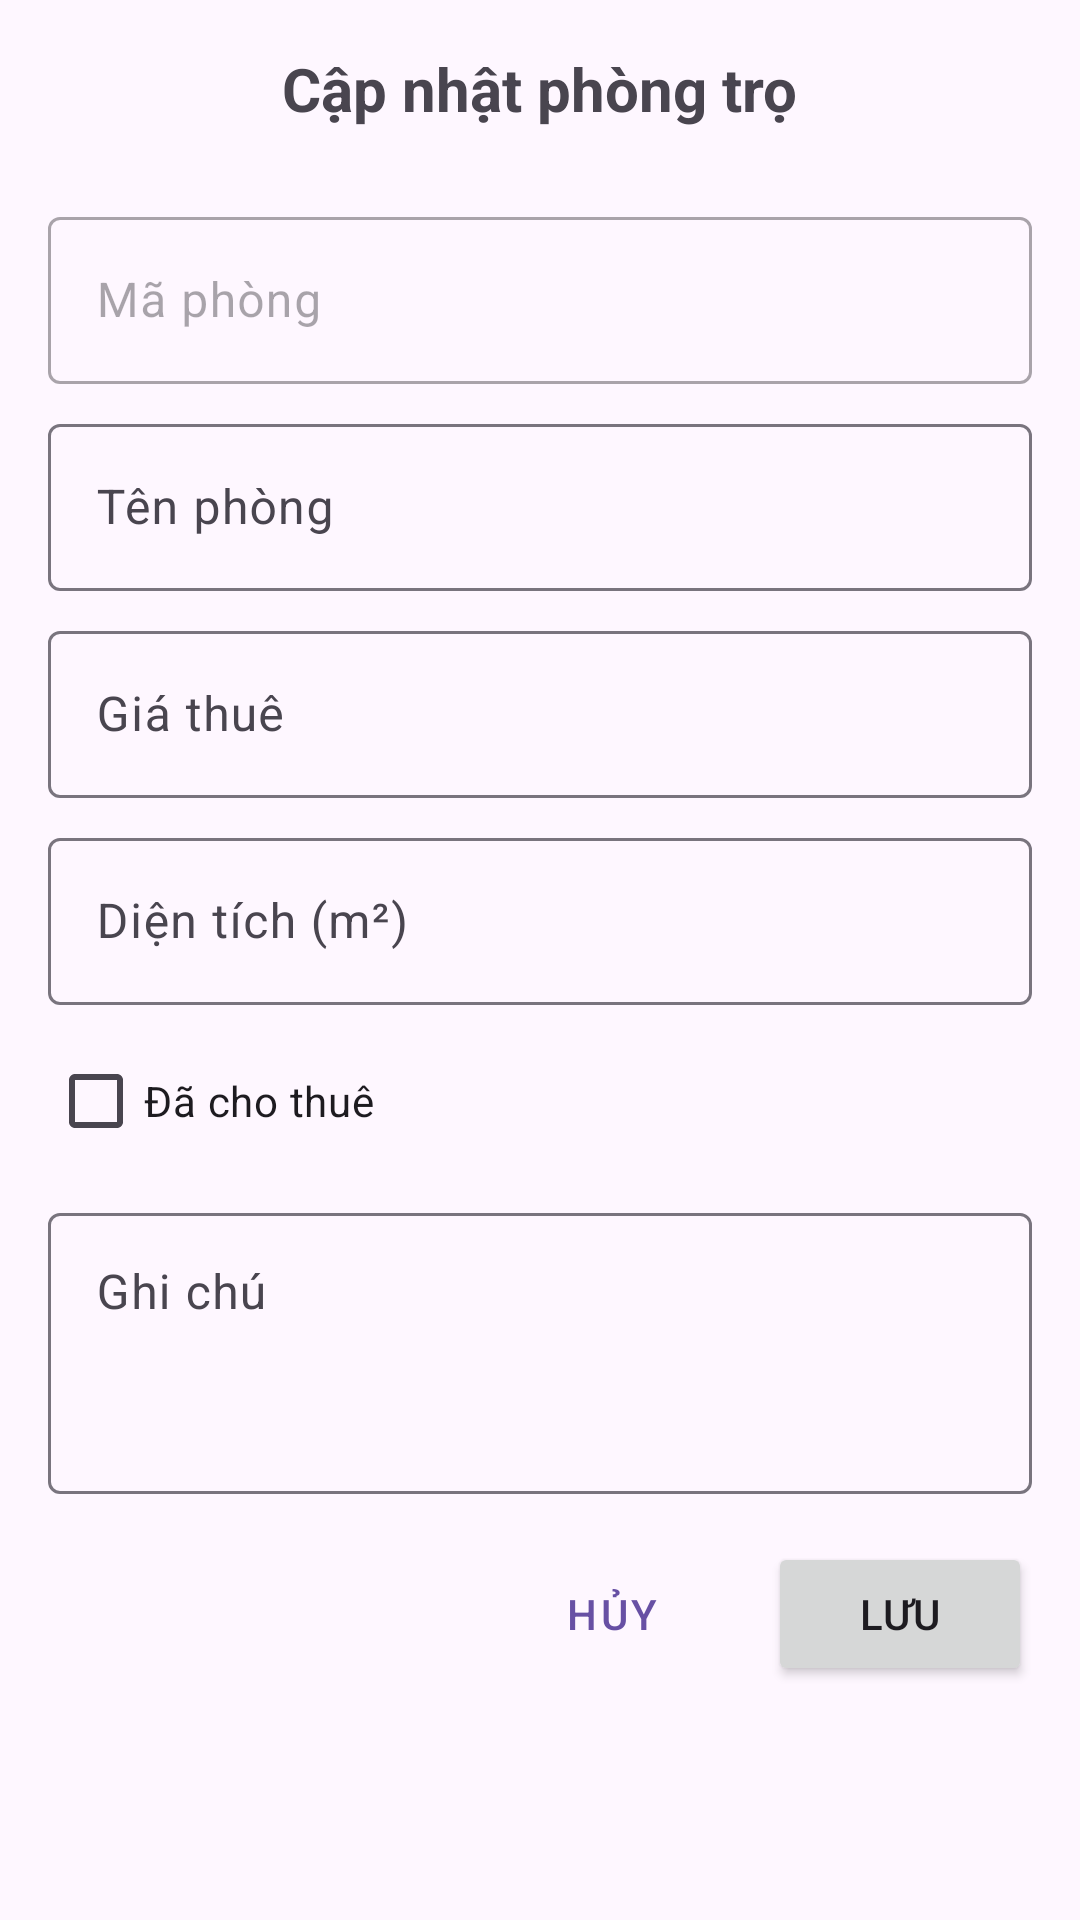

Write the Android layout XML for this screen, with the resource values it uses.
<!-- AndroidManifest.xml: application theme Theme.BTNhom -->
<!-- res/layout/activity_update_room.xml -->
<?xml version="1.0" encoding="utf-8"?>
<ScrollView xmlns:android="http://schemas.android.com/apk/res/android"
    android:layout_width="match_parent"
    android:layout_height="match_parent">

    <LinearLayout
        android:layout_width="match_parent"
        android:layout_height="wrap_content"
        android:orientation="vertical"
        android:padding="16dp">

        <TextView
            android:layout_width="wrap_content"
            android:layout_height="wrap_content"
            android:text="@string/title_update_room"
            android:textSize="20sp"
            android:textStyle="bold"
            android:layout_gravity="center"
            android:layout_marginBottom="24dp"/>

        <com.google.android.material.textfield.TextInputLayout
            android:layout_width="match_parent"
            android:layout_height="wrap_content"
            android:layout_marginBottom="8dp"
            android:enabled="false">
            <com.google.android.material.textfield.TextInputEditText
                android:id="@+id/tiet_update_room_id"
                android:layout_width="match_parent"
                android:layout_height="wrap_content"
                android:hint="@string/label_room_id" />
        </com.google.android.material.textfield.TextInputLayout>

        <com.google.android.material.textfield.TextInputLayout
            android:layout_width="match_parent"
            android:layout_height="wrap_content"
            android:layout_marginBottom="8dp">
            <com.google.android.material.textfield.TextInputEditText
                android:id="@+id/tiet_update_room_name"
                android:layout_width="match_parent"
                android:layout_height="wrap_content"
                android:hint="@string/label_room_name" />
        </com.google.android.material.textfield.TextInputLayout>

        <com.google.android.material.textfield.TextInputLayout
            android:layout_width="match_parent"
            android:layout_height="wrap_content"
            android:layout_marginBottom="8dp">
            <com.google.android.material.textfield.TextInputEditText
                android:id="@+id/tiet_update_rent_price"
                android:layout_width="match_parent"
                android:layout_height="wrap_content"
                android:hint="@string/label_rent_price"
                android:inputType="numberDecimal" />
        </com.google.android.material.textfield.TextInputLayout>

        <com.google.android.material.textfield.TextInputLayout
            android:layout_width="match_parent"
            android:layout_height="wrap_content"
            android:layout_marginBottom="8dp">
            <com.google.android.material.textfield.TextInputEditText
                android:id="@+id/tiet_update_area"
                android:layout_width="match_parent"
                android:layout_height="wrap_content"
                android:hint="@string/label_area"
                android:inputType="numberDecimal" />
        </com.google.android.material.textfield.TextInputLayout>

        <CheckBox
            android:id="@+id/cb_update_is_rented"
            android:layout_width="match_parent"
            android:layout_height="wrap_content"
            android:text="@string/label_status"
            android:layout_marginBottom="8dp"/>

        <com.google.android.material.textfield.TextInputLayout
            android:id="@+id/til_update_tenant_name"
            android:layout_width="match_parent"
            android:layout_height="wrap_content"
            android:layout_marginBottom="8dp"
            android:visibility="gone">
            <com.google.android.material.textfield.TextInputEditText
                android:id="@+id/tiet_update_tenant_name"
                android:layout_width="match_parent"
                android:layout_height="wrap_content"
                android:hint="@string/label_tenant_name" />
        </com.google.android.material.textfield.TextInputLayout>

        <com.google.android.material.textfield.TextInputLayout
            android:id="@+id/til_update_phone_number"
            android:layout_width="match_parent"
            android:layout_height="wrap_content"
            android:layout_marginBottom="8dp"
            android:visibility="gone">
            <com.google.android.material.textfield.TextInputEditText
                android:id="@+id/tiet_update_phone_number"
                android:layout_width="match_parent"
                android:layout_height="wrap_content"
                android:hint="@string/label_phone_number"
                android:inputType="phone" />
        </com.google.android.material.textfield.TextInputLayout>

        <com.google.android.material.textfield.TextInputLayout
            android:layout_width="match_parent"
            android:layout_height="wrap_content"
            android:layout_marginBottom="16dp">
            <com.google.android.material.textfield.TextInputEditText
                android:id="@+id/tiet_update_notes"
                android:layout_width="match_parent"
                android:layout_height="wrap_content"
                android:hint="@string/label_notes"
                android:gravity="top"
                android:inputType="textMultiLine"
                android:minLines="3" />
        </com.google.android.material.textfield.TextInputLayout>

        <LinearLayout
            android:layout_width="match_parent"
            android:layout_height="wrap_content"
            android:orientation="horizontal"
            android:gravity="end">

            <Button
                android:id="@+id/btn_update_cancel"
                style="@style/Widget.MaterialComponents.Button.TextButton"
                android:layout_width="wrap_content"
                android:layout_height="wrap_content"
                android:text="@string/btn_cancel"
                android:layout_marginEnd="8dp"/>

            <Button
                android:id="@+id/btn_update_save"
                android:layout_width="wrap_content"
                android:layout_height="wrap_content"
                android:text="@string/btn_save" />
        </LinearLayout>

    </LinearLayout>
</ScrollView>
<!-- resources referenced by this layout -->
<resources>
  <string name="btn_cancel">Hủy</string>
  <string name="btn_save">Lưu</string>
  <string name="label_area">Diện tích (m²)</string>
  <string name="label_notes">Ghi chú</string>
  <string name="label_phone_number">Số điện thoại</string>
  <string name="label_rent_price">Giá thuê</string>
  <string name="label_room_id">Mã phòng</string>
  <string name="label_room_name">Tên phòng</string>
  <string name="label_status">Đã cho thuê</string>
  <string name="label_tenant_name">Tên người thuê</string>
  <string name="title_update_room">Cập nhật phòng trọ</string>
  <style name="Theme.BTNhom" parent="Base.Theme.BTNhom" />
  <style name="Base.Theme.BTNhom" parent="Theme.Material3.DayNight.NoActionBar">
          
          
      </style>
</resources>
